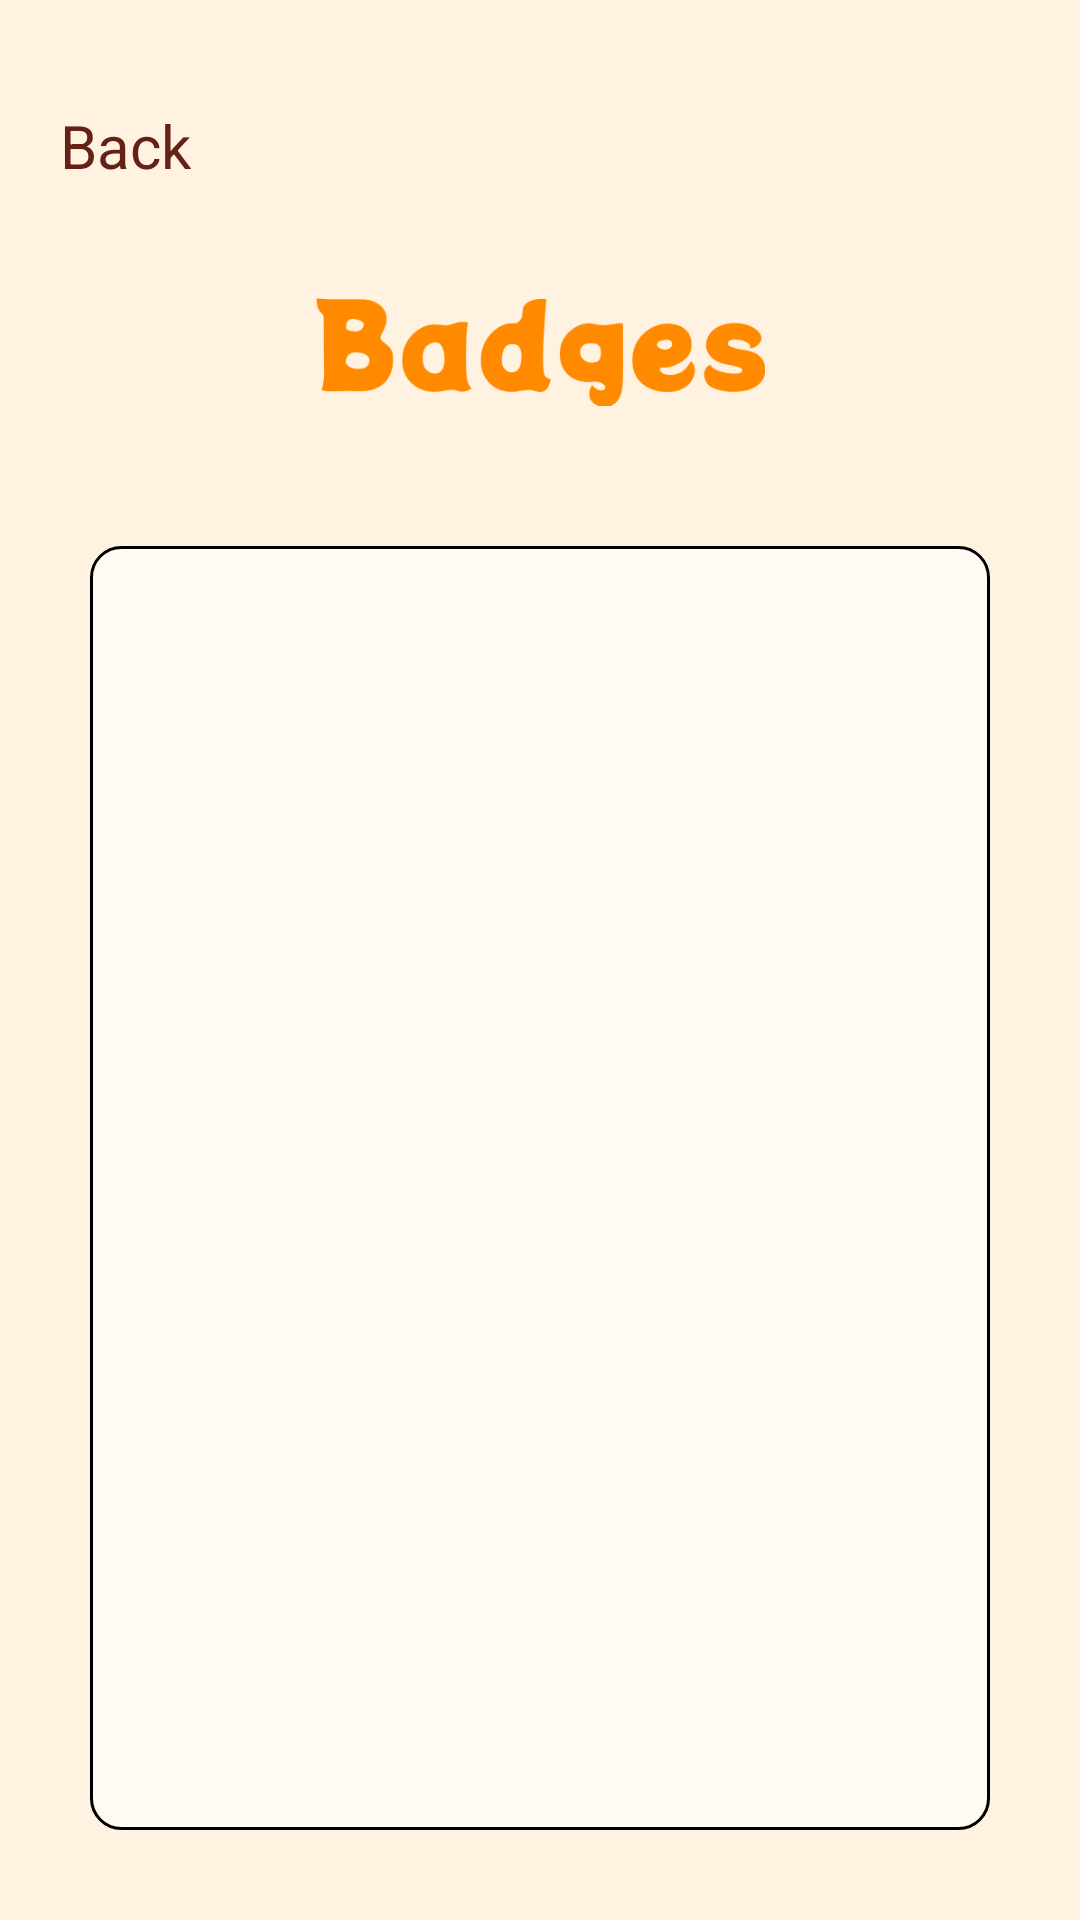

Layout XML and referenced resources for this Android screen:
<!-- AndroidManifest.xml: application theme Theme.Game -->
<!-- res/layout/activity_badges.xml -->
<?xml version="1.0" encoding="utf-8"?>
<RelativeLayout xmlns:android="http://schemas.android.com/apk/res/android"
    xmlns:app="http://schemas.android.com/apk/res-auto"
    xmlns:tools="http://schemas.android.com/tools"
    android:id="@+id/main"
    android:layout_width="match_parent"
    android:layout_height="match_parent"
    android:background="@color/primary"
    tools:context=".launcher.Badges">

    <Toolbar
        android:layout_width="match_parent"
        android:layout_height="wrap_content"
        android:padding="20dp"
        android:layout_marginTop="15dp"
        android:id="@+id/toolbar">

        <TextView
            android:layout_width="wrap_content"
            android:layout_height="wrap_content"
            android:text="Back"
            android:textColor="#642116"
            android:textSize="20sp"
            android:id="@+id/back"
            app:drawableStartCompat="@drawable/arrow_backward" />

    </Toolbar>

    <ImageView
        android:layout_width="150dp"
        android:layout_height="70dp"
        android:layout_below="@id/toolbar"
        android:layout_centerHorizontal="true"
        android:src="@drawable/badges_title"
        android:id="@+id/title"/>

    <androidx.recyclerview.widget.RecyclerView
        android:layout_width="match_parent"
        android:layout_height="match_parent"
        android:layout_below="@id/title"
        android:layout_margin="30dp"
        android:padding="10dp"
        android:background="@drawable/all_badges_bg"
        android:id="@+id/badges_recycler"/>

</RelativeLayout>
<!-- resources referenced by this layout -->
<resources>
  <color name="primary">#FFF2E0</color>
  <!-- drawable all_badges_bg (drawable) -->
  <?xml version="1.0" encoding="utf-8"?>
  <shape xmlns:android="http://schemas.android.com/apk/res/android"
      android:shape="rectangle">
  
      <corners
          android:radius="10dp"/>
  
      <solid
          android:color="#FFFBF2"/>
  
      <stroke
          android:width="1dp"
          android:color="@color/black"/>
  
  </shape>
  <!-- drawable badges_title: png bitmap (drawable, 8364 bytes) -->
  <style name="Theme.Game" parent="Theme.AppCompat.Light.NoActionBar">
          
          <item name="colorPrimary">@color/primary</item>
          <item name="colorPrimaryVariant">@color/secondary</item>
          <item name="colorOnPrimary">@color/white</item>
          
          <item name="colorSecondary">@color/teal_200</item>
          <item name="colorSecondaryVariant">@color/teal_700</item>
          <item name="windowActionBar">false</item>
          <item name="android:itemBackground">#000000</item>
          <item name="android:actionMenuTextColor">@color/bg_group_item_dragging_active_state</item>
          <item name="colorOnSecondary">@color/black</item>
          <item name="android:actionOverflowButtonStyle">@style/MyActionButtonOverflow</item>
          
          <item name="android:statusBarColor">@color/secondary</item>
          
      </style>
  <color name="black">#FF000000</color>
  <color name="secondary">#FFB950</color>
  <color name="white">#FFFFFFFF</color>
  <color name="teal_200">#FF03DAC5</color>
  <color name="teal_700">#FF018786</color>
  <color name="bg_group_item_dragging_active_state">#ffee99ff</color>
  <style name="MyActionButtonOverflow" parent="android:style/Widget.Holo.Light.ActionButton.Overflow">
          <item name="android:src">@drawable/menu_icon</item>
      </style>
  <!-- drawable menu_icon: png bitmap (drawable, 1648 bytes) -->
</resources>
